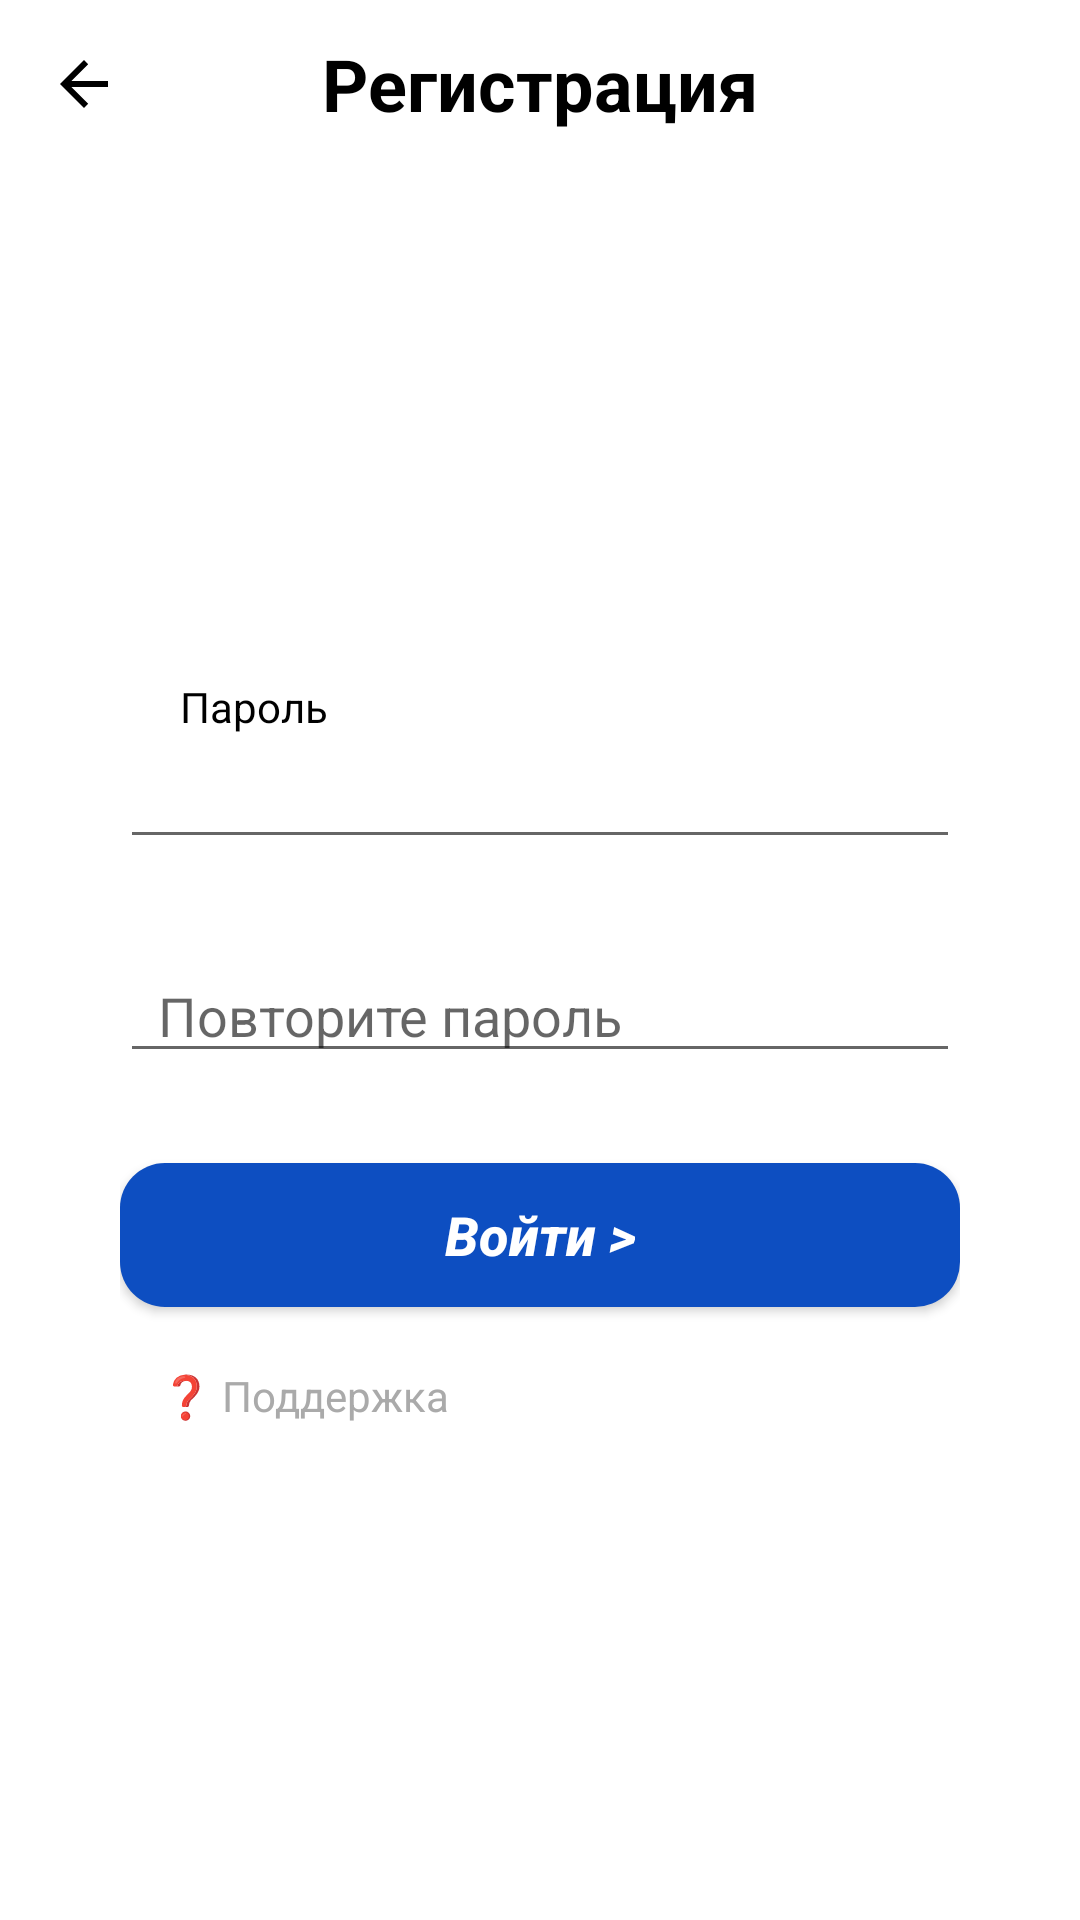

Android layout source for this screen:
<!-- AndroidManifest.xml: application theme AppTheme -->
<!-- res/layout/fragment_registration.xml -->
<?xml version="1.0" encoding="utf-8"?>
<android.support.design.widget.CoordinatorLayout xmlns:android="http://schemas.android.com/apk/res/android"
    xmlns:app="http://schemas.android.com/apk/res-auto"
    xmlns:tools="http://schemas.android.com/tools"
    android:layout_width="match_parent"
    android:layout_height="match_parent"
    android:background="@android:color/white"
    tools:context=".login_fragments.RegistrationFragment">

    <android.support.design.widget.AppBarLayout
        android:id="@+id/appBar"
        android:layout_width="match_parent"
        android:layout_height="wrap_content"
        android:theme="@style/AppTheme.AppBarOverlay"
        app:elevation="0dp">

        <android.support.v7.widget.Toolbar
            android:id="@+id/toolbar"
            android:layout_width="match_parent"
            android:layout_height="?attr/actionBarSize"
            app:navigationIcon="?attr/homeAsUpIndicator"
            app:popupTheme="@style/AppTheme.AppBarOverlay">

            <TextView
                android:id="@+id/toolbar_title"
                android:layout_width="wrap_content"
                android:layout_height="wrap_content"
                android:layout_gravity="center"
                android:background="@android:color/white"
                android:text="Регистрация"
                android:textColor="@android:color/black"
                android:textSize="24sp"
                android:textStyle="bold" />
        </android.support.v7.widget.Toolbar>

    </android.support.design.widget.AppBarLayout>


    <LinearLayout
        android:layout_width="match_parent"
        android:layout_height="wrap_content"
        android:layout_marginTop="170dp"
        android:orientation="vertical"
        android:paddingStart="40dp"
        android:paddingEnd="40dp"
        app:layout_behavior="@string/appbar_scrolling_view_behavior"
        tools:context=".login_fragments.RegistrationFragment">

        <TextView
            android:id="@+id/textViewTitle"
            android:layout_width="match_parent"
            android:layout_height="wrap_content"
            android:layout_marginStart="20dp"
            android:text="Пароль" />

        <EditText
            android:id="@+id/editTextPassword"
            android:layout_width="match_parent"
            android:layout_height="wrap_content"
            android:ems="10"
            android:inputType="textVisiblePassword" />

        <EditText
            android:id="@+id/editTextRepeatPassword"
            android:layout_width="match_parent"
            android:layout_height="wrap_content"
            android:layout_marginTop="30dp"
            android:ems="10"
            android:hint="  Повторите пароль"
            android:inputType="textVisiblePassword" />

        <Button
            android:id="@+id/buttonLogin"
            style="@style/BlueButtons"
            android:layout_width="match_parent"
            android:layout_height="wrap_content"
            android:layout_marginTop="30dp"
            android:layout_marginBottom="20dp"
            android:background="@drawable/blue_button_styles"
            android:text="Войти >" />

        <TextView
            android:id="@+id/textViewHelp"
            android:layout_width="match_parent"
            android:layout_height="wrap_content"
            android:layout_marginStart="10dp"
            android:text=" ❓ Поддержка"
            android:textColor="@android:color/darker_gray" />

    </LinearLayout>

</android.support.design.widget.CoordinatorLayout>
<!-- resources referenced by this layout -->
<resources>
  <!-- drawable blue_button_styles (drawable) -->
  <?xml version="1.0" encoding="utf-8" ?>
  <shape xmlns:android="http://schemas.android.com/apk/res/android" android:shape="rectangle">
      <stroke android:width="0dp" android:color="#FF404040" />
      <corners android:radius="15dp" />
      <gradient
          android:startColor="@color/button_blue"
          android:centerColor="@color/button_blue"
          android:endColor="@color/button_blue"
          android:angle="90" />
  </shape>
  <style name="AppTheme.AppBarOverlay" parent="ThemeOverlay.AppCompat.Dark.ActionBar">
          <item name="android:colorControlNormal">@android:color/black</item>
          <item name="android:background">@android:color/white</item>
          <item name="windowActionBarOverlay">true</item>
          <item name="android:windowActionBarOverlay">true</item>
      </style>
  <style name="BlueButtons" parent="WhiteButtons">
          <item name="android:textColor">@android:color/white</item>
      </style>
  <style name="AppTheme" parent="Theme.AppCompat.Light.NoActionBar">
          
          <item name="colorPrimary">@color/colorPrimary</item>
          <item name="colorPrimaryDark">@color/colorPrimaryDark</item>
          <item name="colorAccent">@color/colorAccent</item>
          <item name="android:textColor">@android:color/black</item>
      </style>
  <color name="button_blue">#0D4EC1</color>
  <style name="WhiteButtons">
          <item name="android:textStyle">bold|italic</item>
          <item name="android:textAllCaps">false</item>
          <item name="android:textSize">18sp</item>
      </style>
  <color name="colorPrimary">#008577</color>
  <color name="colorPrimaryDark">#00574B</color>
  <color name="colorAccent">#D81B60</color>
</resources>
